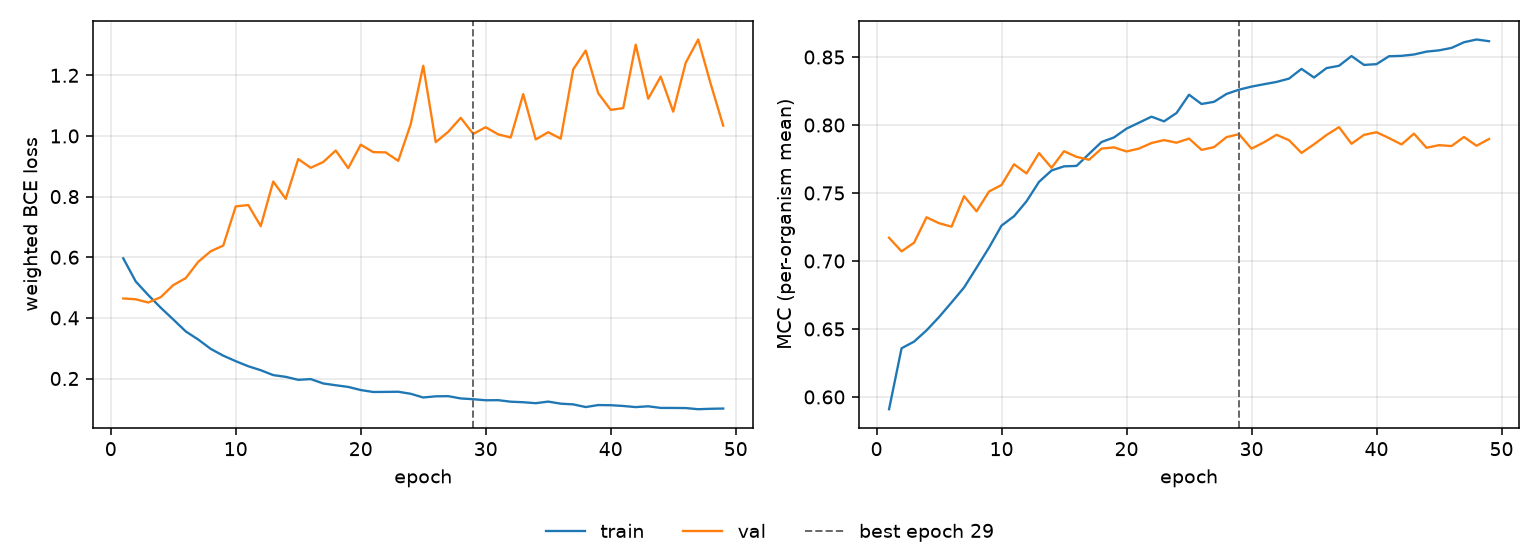

Values plotted in this chart, from the file beside it:
epoch, tr_loss, vl_loss, tr_mcc, vl_mcc, is_best
1, 0.5965, 0.464, 0.591, 0.7171, False
2, 0.52, 0.4613, 0.6358, 0.7071, False
3, 0.4752, 0.4506, 0.6407, 0.7134, False
4, 0.4334, 0.4683, 0.649, 0.7321, False
5, 0.3948, 0.5081, 0.6588, 0.7278, False
6, 0.3553, 0.5312, 0.6695, 0.7252, False
7, 0.3285, 0.585, 0.6805, 0.7476, False
8, 0.2977, 0.6198, 0.6951, 0.7365, False
9, 0.2754, 0.6385, 0.7099, 0.7511, False
10, 0.2571, 0.7676, 0.726, 0.7559, False
11, 0.2405, 0.7722, 0.7329, 0.7711, False
12, 0.2273, 0.7025, 0.7439, 0.7644, False
13, 0.2112, 0.8497, 0.7582, 0.7793, False
14, 0.2055, 0.7927, 0.7666, 0.7685, False
15, 0.1957, 0.9238, 0.7696, 0.7807, False
16, 0.1981, 0.8951, 0.7699, 0.7766, False
17, 0.1837, 0.914, 0.7788, 0.7744, False
18, 0.1777, 0.952, 0.7875, 0.7826, False
19, 0.1722, 0.8938, 0.7909, 0.7835, False
20, 0.162, 0.9712, 0.7973, 0.7805, False
21, 0.1555, 0.9468, 0.8017, 0.7827, False
22, 0.1558, 0.9458, 0.8061, 0.7867, False
23, 0.1563, 0.9179, 0.8027, 0.7889, False
24, 0.1496, 1.039, 0.8088, 0.787, False
25, 0.1374, 1.232, 0.8223, 0.79, False
26, 0.1412, 0.9796, 0.8154, 0.7817, False
27, 0.1418, 1.014, 0.817, 0.7837, False
28, 0.1342, 1.06, 0.8228, 0.7911, False
29, 0.1316, 1.007, 0.826, 0.7933, True
30, 0.1282, 1.029, 0.8282, 0.7826, False
31, 0.1285, 1.005, 0.83, 0.7873, False
32, 0.1235, 0.995, 0.8317, 0.7928, False
33, 0.1218, 1.138, 0.8341, 0.7888, False
34, 0.1186, 0.9885, 0.8413, 0.7795, False
35, 0.1238, 1.012, 0.8349, 0.7858, False
36, 0.117, 0.991, 0.8418, 0.7926, False
37, 0.1146, 1.22, 0.8436, 0.7984, False
38, 0.1058, 1.282, 0.8507, 0.7862, False
39, 0.1124, 1.141, 0.8442, 0.7928, False
40, 0.1119, 1.086, 0.8448, 0.7947, False
41, 0.1094, 1.092, 0.8506, 0.7904, False
42, 0.1057, 1.301, 0.8509, 0.7857, False
43, 0.1083, 1.123, 0.8519, 0.7936, False
44, 0.103, 1.196, 0.854, 0.7833, False
45, 0.1029, 1.08, 0.8549, 0.7852, False
46, 0.1025, 1.241, 0.8567, 0.7845, False
47, 0.09873, 1.318, 0.8609, 0.7912, False
48, 0.1001, 1.172, 0.8629, 0.7847, False
49, 0.1009, 1.034, 0.8616, 0.7897, False
